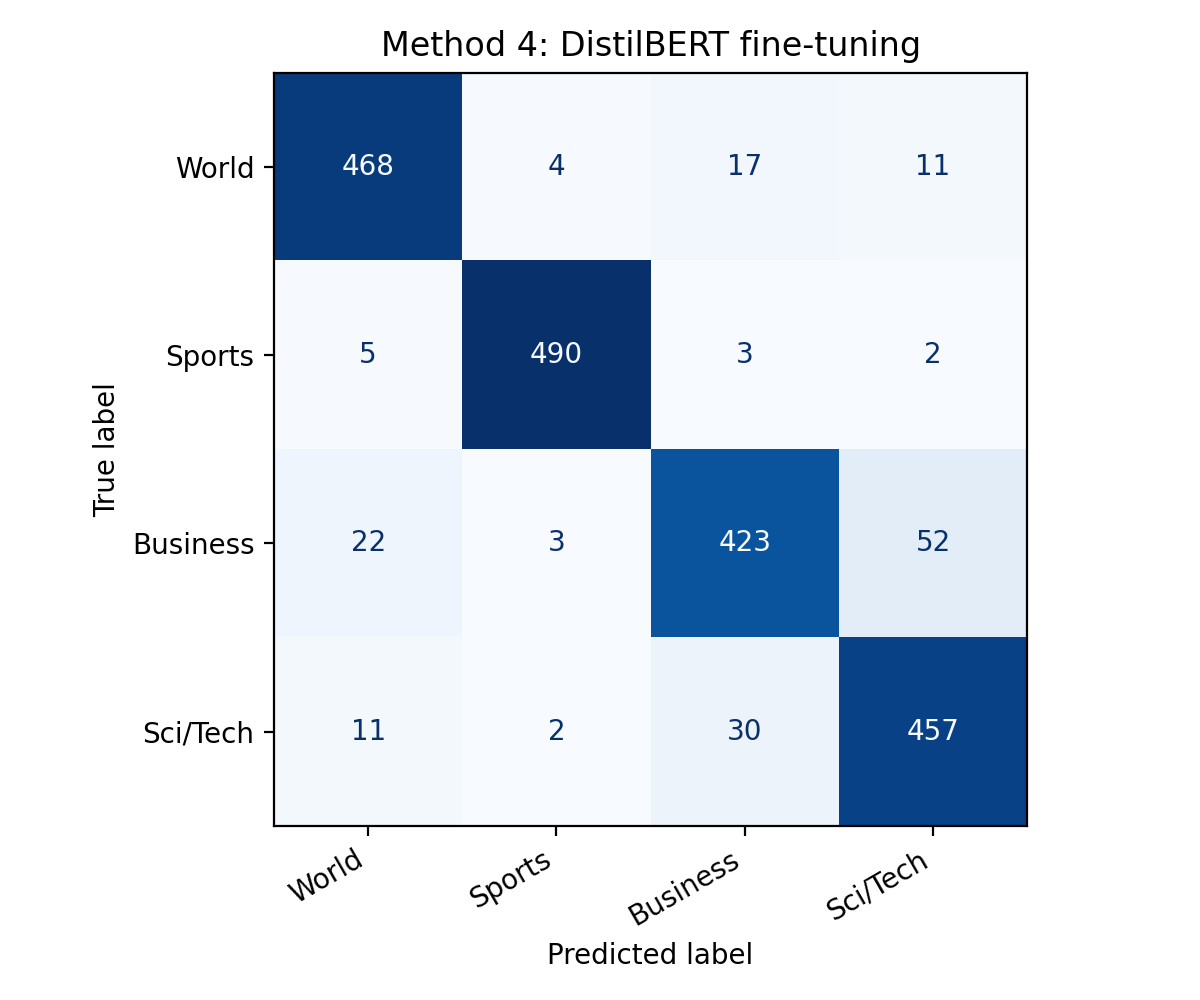

The file beside this chart, header and first rows:
, pred_World, pred_Sports, pred_Business, pred_Sci/Tech
true_World, 468, 4, 17, 11
true_Sports, 5, 490, 3, 2
true_Business, 22, 3, 423, 52
true_Sci/Tech, 11, 2, 30, 457
